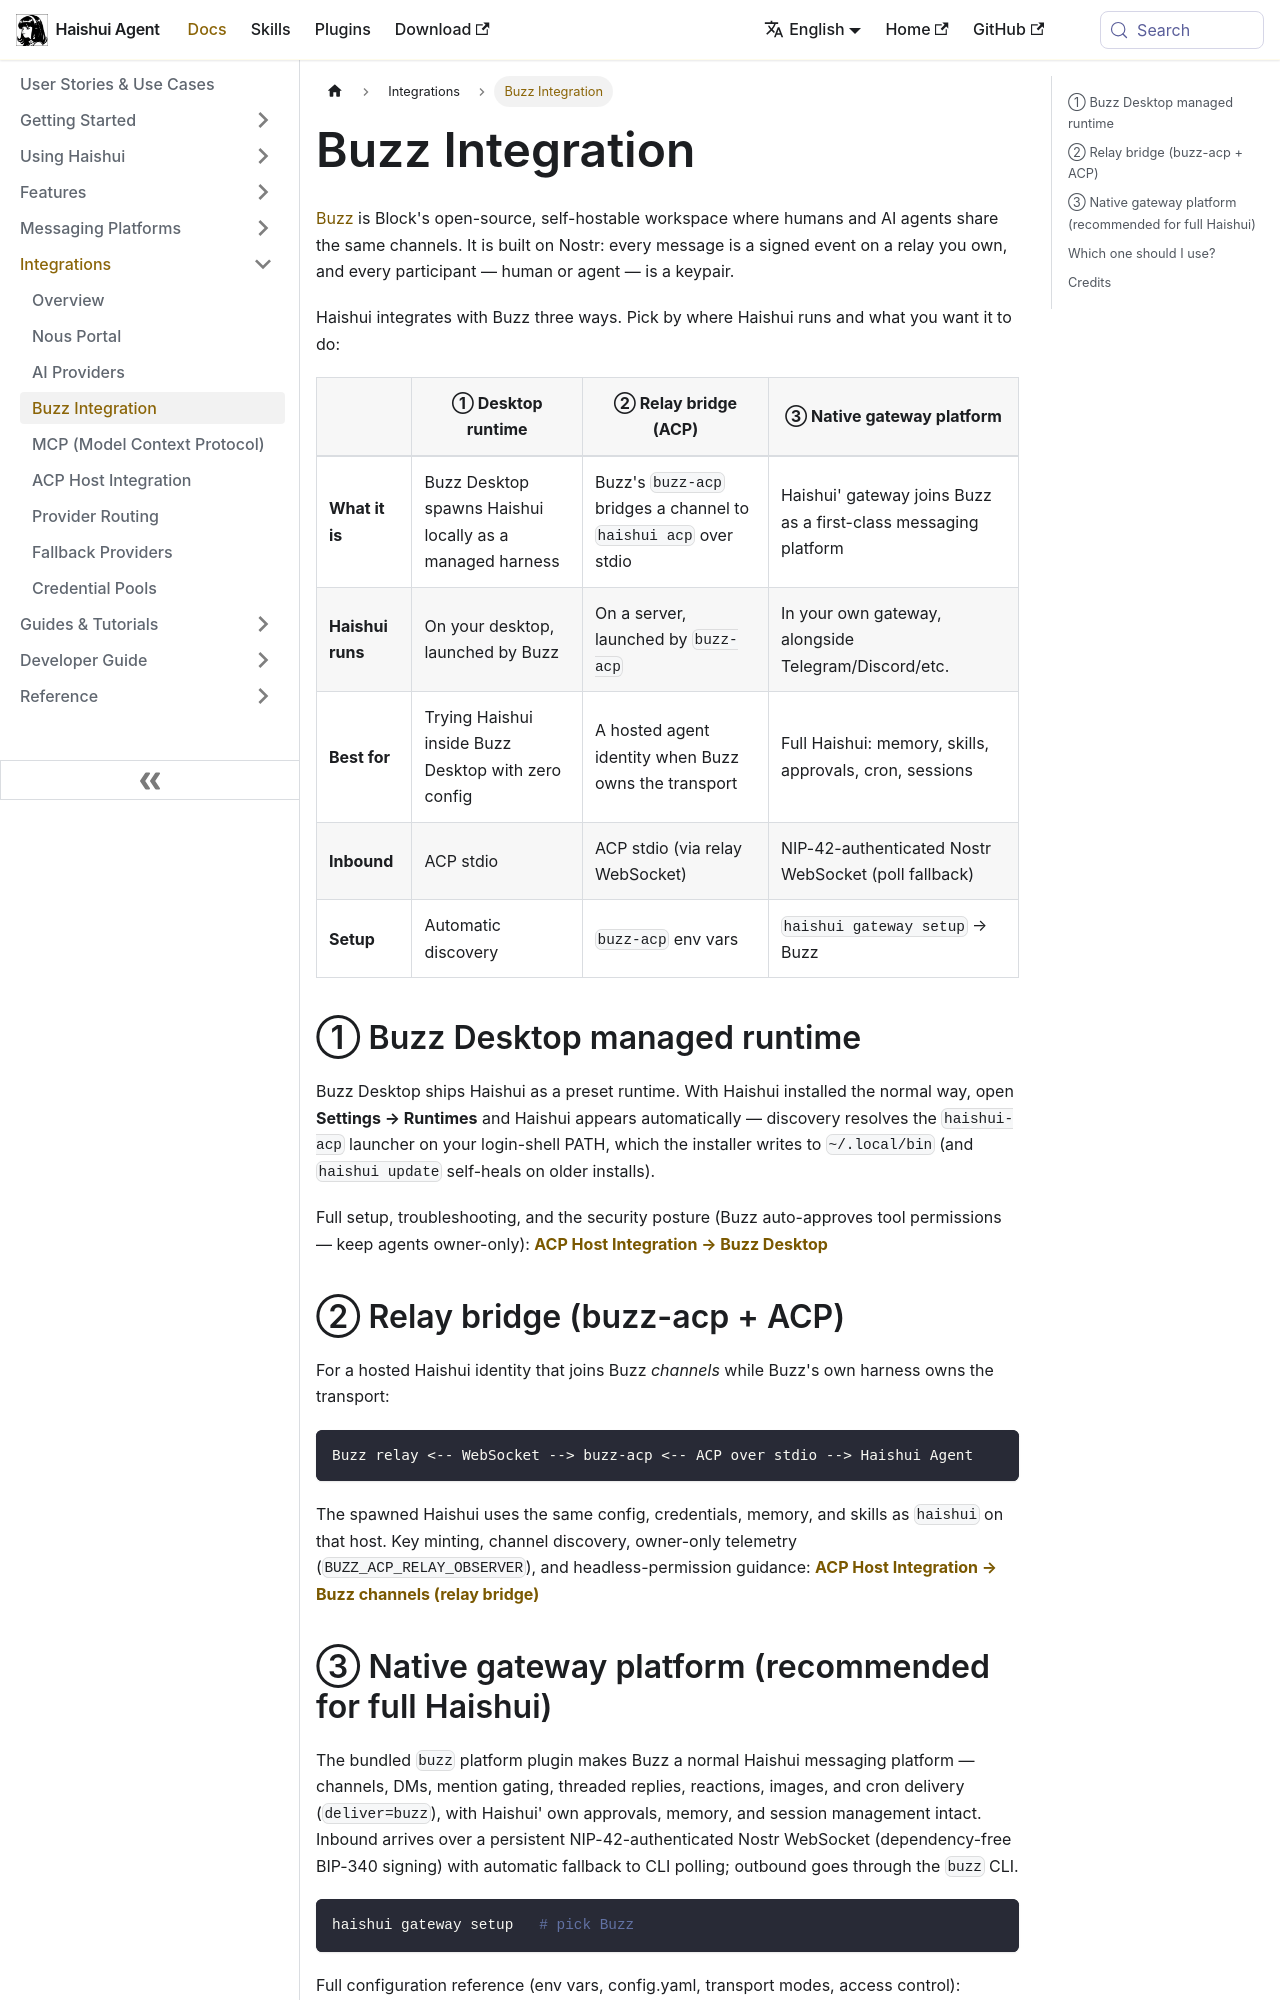

repository: aiqinghaiwork163/haishui-agent · page: docs/integrations/buzz/index.html · generator: docusaurus

---
sidebar_position: 4
title: "Buzz Integration"
description: "All three ways to connect Haishui Agent to Buzz — Block's Nostr-based human+agent workspace"
---

# Buzz Integration

[Buzz](https://github.com/block/buzz) is Block's open-source, self-hostable workspace where humans and AI agents share the same channels. It is built on Nostr: every message is a signed event on a relay you own, and every participant — human or agent — is a keypair.

Haishui integrates with Buzz three ways. Pick by where Haishui runs and what you want it to do:

| | ① Desktop runtime | ② Relay bridge (ACP) | ③ Native gateway platform |
|---|---|---|---|
| **What it is** | Buzz Desktop spawns Haishui locally as a managed harness | Buzz's `buzz-acp` bridges a channel to `haishui acp` over stdio | Haishui' gateway joins Buzz as a first-class messaging platform |
| **Haishui runs** | On your desktop, launched by Buzz | On a server, launched by `buzz-acp` | In your own gateway, alongside Telegram/Discord/etc. |
| **Best for** | Trying Haishui inside Buzz Desktop with zero config | A hosted agent identity when Buzz owns the transport | Full Haishui: memory, skills, approvals, cron, sessions |
| **Inbound** | ACP stdio | ACP stdio (via relay WebSocket) | NIP-42-authenticated Nostr WebSocket (poll fallback) |
| **Setup** | Automatic discovery | `buzz-acp` env vars | `haishui gateway setup` → Buzz |

## ① Buzz Desktop managed runtime

Buzz Desktop ships Haishui as a preset runtime. With Haishui installed the normal way, open **Settings → Runtimes** and Haishui appears automatically — discovery resolves the `haishui-acp` launcher on your login-shell PATH, which the installer writes to `~/.local/bin` (and `haishui update` self-heals on older installs).

Full setup, troubleshooting, and the security posture (Buzz auto-approves tool permissions — keep agents owner-only): **[ACP Host Integration → Buzz Desktop](../user-guide/features/acp.md#buzz-desktop)**

## ② Relay bridge (buzz-acp + ACP)

For a hosted Haishui identity that joins Buzz *channels* while Buzz's own harness owns the transport:

```text
Buzz relay <-- WebSocket --> buzz-acp <-- ACP over stdio --> Haishui Agent
```

The spawned Haishui uses the same config, credentials, memory, and skills as `haishui` on that host. Key minting, channel discovery, owner-only telemetry (`BUZZ_ACP_RELAY_OBSERVER`), and headless-permission guidance: **[ACP Host Integration → Buzz channels (relay bridge)](../user-guide/features/acp.md#buzz-channels-relay-bridge)**
